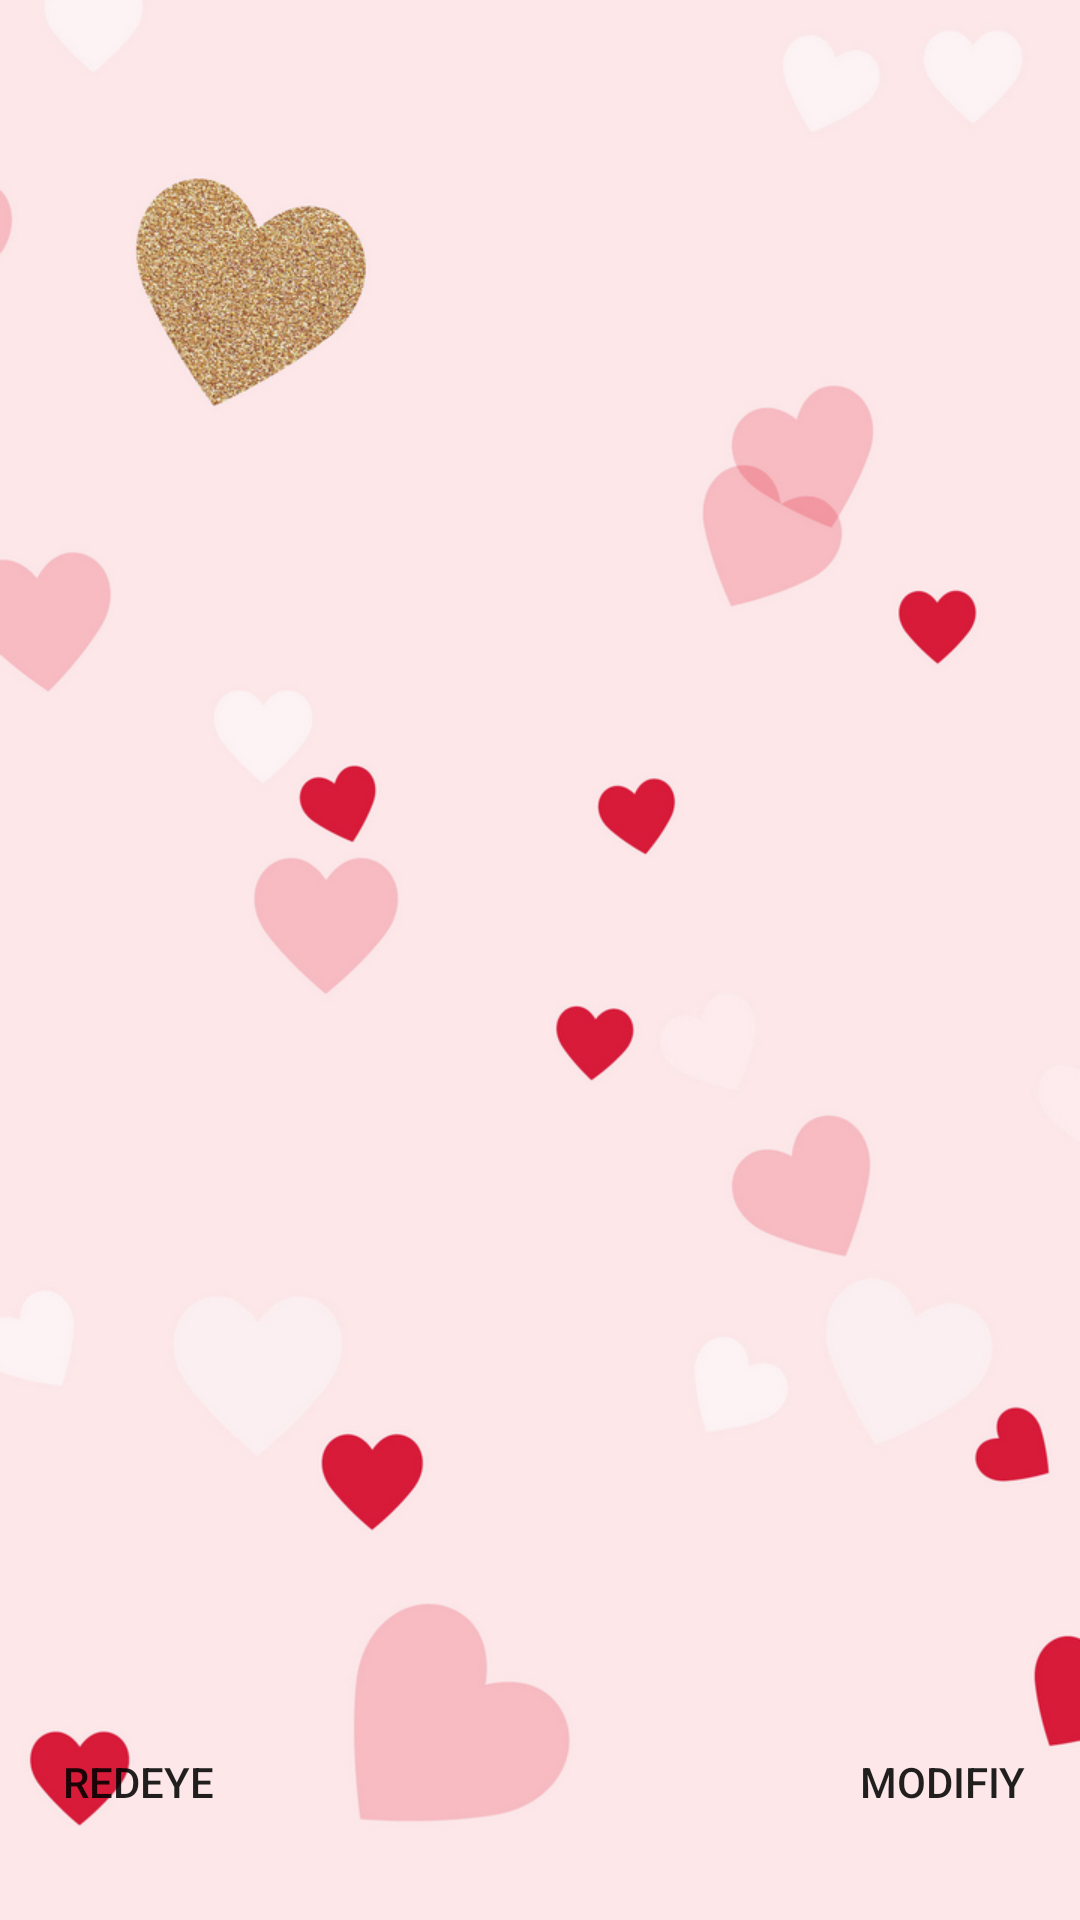

Write the Android layout XML for this screen, with the resource values it uses.
<!-- AndroidManifest.xml: application theme AppTheme -->
<!-- res/layout/activity_iris.xml -->
<RelativeLayout xmlns:android="http://schemas.android.com/apk/res/android"
    xmlns:tools="http://schemas.android.com/tools" android:layout_width="match_parent"
    android:layout_height="match_parent" android:paddingLeft="@dimen/activity_horizontal_margin"
    android:paddingRight="@dimen/activity_horizontal_margin"
    android:paddingTop="@dimen/activity_vertical_margin"
    android:paddingBottom="@dimen/activity_vertical_margin"
    android:background="@drawable/bg"
    android:id="@+id/irisView"
    tools:context="com.example.yang.myphoto4.Iris">

    <ImageView
        android:layout_width="fill_parent"
        android:layout_height="fill_parent"
        android:id="@+id/mIrisImage"
        />

    <Button
        android:layout_width="60dp"
        android:layout_height="60dp"
        android:text="redEye"
        android:background="@drawable/selector"
        android:id="@+id/redEye"
        android:layout_alignParentBottom="true"
        android:layout_alignParentLeft="true"
        android:layout_alignParentStart="true" />

    <Button
        android:layout_width="60dp"
        android:layout_height="60dp"
        android:text="Modifiy"
        android:background="@drawable/selector"
        android:id="@+id/modify"
        android:layout_alignTop="@+id/redEye"
        android:layout_alignParentRight="true"
        android:layout_alignParentEnd="true" />
</RelativeLayout>
<!-- resources referenced by this layout -->
<resources>
  <dimen name="activity_horizontal_margin">16dp</dimen>
  <dimen name="activity_vertical_margin">16dp</dimen>
  <!-- drawable bg: png bitmap (drawable, 177866 bytes) -->
  <!-- drawable selector (drawable) -->
  <?xml version="1.0" encoding="utf-8"?>
  <selector xmlns:android="http://schemas.android.com/apk/res/android">
      <item android:state_pressed="true" android:drawable="@drawable/buttonfocusbg" />
      <item android:state_pressed="false" android:state_focused="false"
          android:drawable="@drawable/buttonbg" />
      <item android:state_focused="true" android:drawable="@drawable/buttonfocusbg" />
      <item android:state_focused="false" android:drawable="@drawable/buttonbg" />
  </selector>
  <style name="AppTheme" parent="Theme.AppCompat.Light.DarkActionBar">
          
      </style>
</resources>
